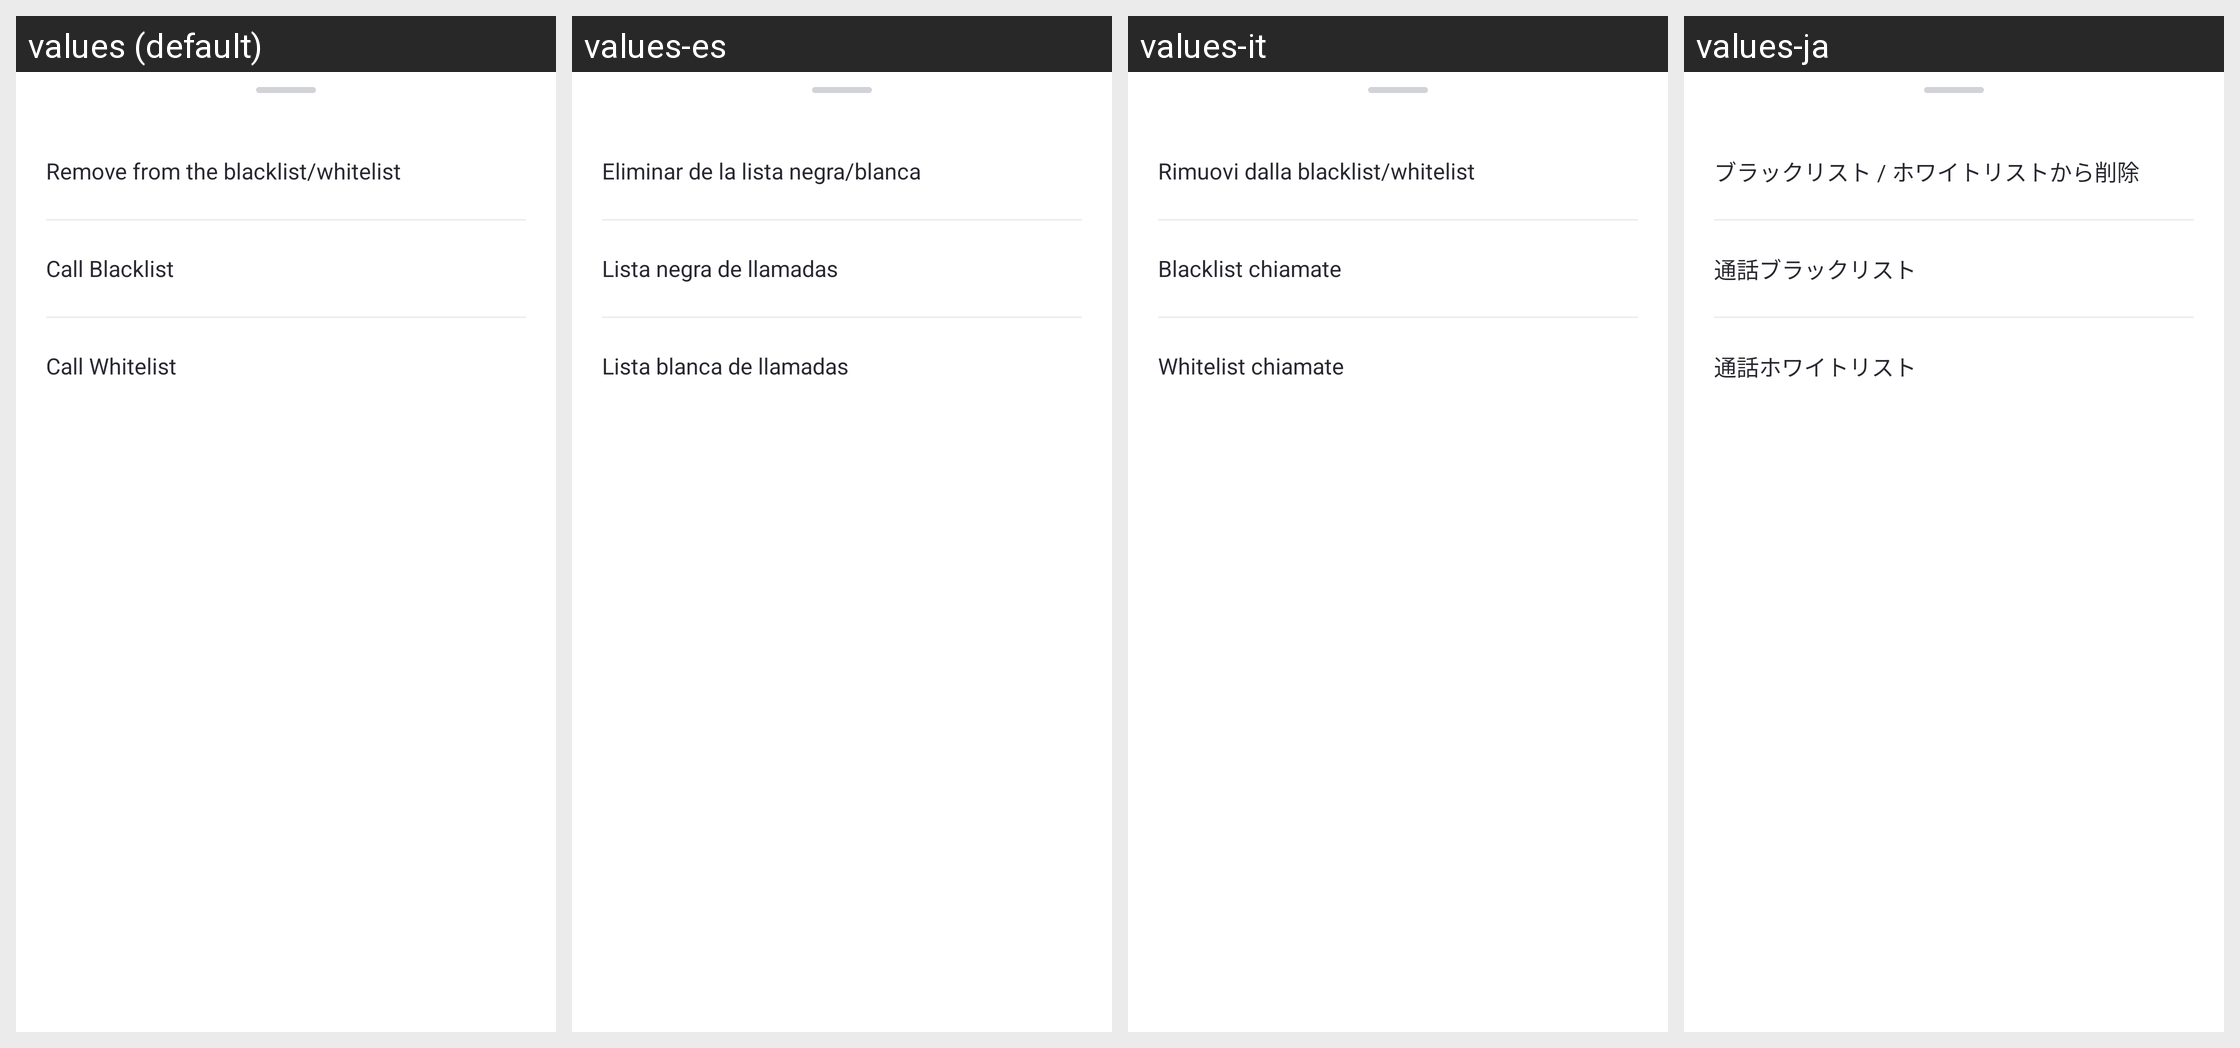

The same Android screen rendered under several of its app's locales, left to right. List the strings drawn on it with the default value and each locale's translation.
Android screen res/layout/dialog_modify_phone_type.xml rendered under 4 locales, left to right: values (default), values-es, values-it, values-ja. Device: Nexus 5 (rendered at 1080×1920; each locale shown at half size, 540×960, under a caption strip naming it); theme AppTheme.
Other locales in the repository, not shown: values-af, values-am, values-ar, values-as, values-az, values-be, values-bg, values-bn, values-bs, values-ca, values-cs, values-da, values-de, values-el, values-en-rCA, values-en-rGB, values-en-rIN, values-en-rXC, values-es-rUS, values-et, values-eu, values-fa, values-fi, values-fr, values-fr-rCA, values-gl, values-gu, values-hr, values-hu, values-hy, values-in, values-is, values-iw, values-ka, values-kk, values-km, values-kn, values-ko, values-ky, values-lo, values-lt, values-lv, values-mk, values-ml, values-mn, values-mr, values-ms, values-my, values-nb, values-ne, values-nl, values-or, values-pa, values-pl, values-pt, values-pt-rBR, values-pt-rPT, values-ro, values-ru, values-si, values-sk, values-sl, values-sq, values-sr, values-sv, values-sw, values-ta, values-te, values-th, values-tl, values-tr, values-uk, values-ur, values-uz, values-vi, values-zh-rCN, values-zh-rHK, values-zh-rTW, values-zu.
Strings drawn on this screen, with the default value and each locale's value (text and hints the layout hard-codes, and strings that could not be matched under every locale, appear in the picture but are not listed):

Parent_Communicate_Phone_No_WhiteOrBlacklist
  values: Remove from the blacklist/whitelist
  values-es: Eliminar de la lista negra/blanca
  values-it: Rimuovi dalla blacklist/whitelist
  values-ja: ブラックリスト / ホワイトリストから削除

Parent_Communicate_Phone_Blacklist
  values: Call Blacklist
  values-es: Lista negra de llamadas
  values-it: Blacklist chiamate
  values-ja: 通話ブラックリスト

Parent_Communicate_Phone_Whitelist
  values: Call Whitelist
  values-es: Lista blanca de llamadas
  values-it: Whitelist chiamate
  values-ja: 通話ホワイトリスト
